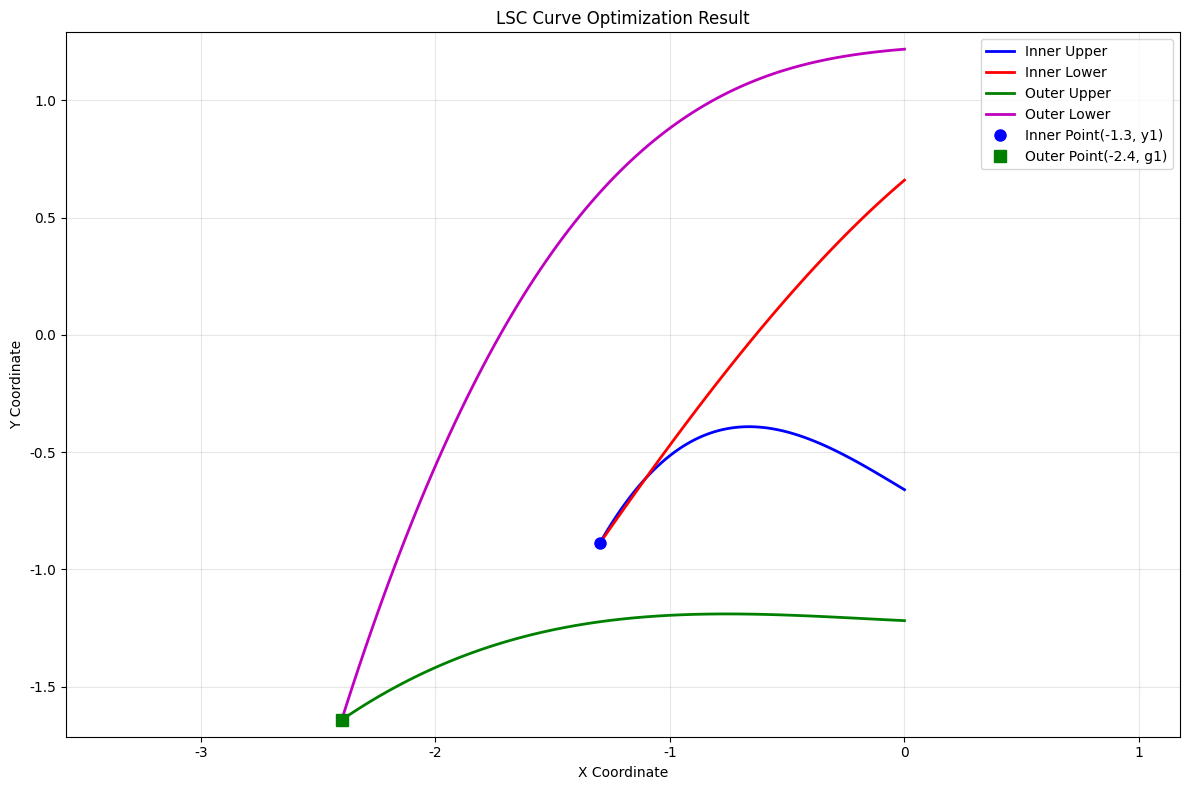

Write the Python code that produced this figure.
"""LSC曲线计算器
使用numpy和matplotlib重新实现lsc.m中的计算程序.
"""

import matplotlib.pyplot as plt
import numpy as np
from scipy.optimize import lsq_linear


def cot(x):
    """计算余切函数."""
    return 1 / np.tan(x)


def setup_chinese_font() -> None:
    """设置中文字体以避免警告."""
    # 设置字体以支持中文显示
    plt.rcParams["font.sans-serif"] = [
        "SimHei",
        "DejaVu Sans",
        "Arial Unicode MS",
        "sans-serif",
    ]
    plt.rcParams["axes.unicode_minus"] = False  # 正确显示负号


def calculate_lsc_curves():
    """根据lsc.m中的算法计算LSC曲线参数."""
    # 基本参数设置（与原MATLAB文件相同）
    m = -1.3  # 内部断点
    m1 = -2.4  # 外部断点
    s = 1.2183  # 内部坡度
    s1 = 8.1  # 外部坡度
    H = 0.5  # 切割高度
    m2 = 0.5  # 特定点
    H1 = 0.2  # 内部保留高度
    H2 = 0.65  # 外部保留高度
    J = 80  # 总体夹角
    J1 = 40  # 断点夹角

    # 计算三角函数值
    n = cot(np.radians(J))  # cot(J)
    t = cot(np.radians(J1))  # cot(J1)

    # 构建矩阵C和向量d（最小二乘目标）
    c = np.array([
        [1, m, m**2, m**3, -1, -m, -(m**2), -(m**3), 0, 0, 0, 0, 0, 0, 0, 0],
        [0, m, m**2, m**3, 0, 0, 0, 0, 0, 0, 0, 0, 0, 0, 0, 0],
        [0, 0, 0, 0, 0, m, m**2, m**3, 0, 0, 0, 0, 0, 0, 0, 0],
        [
            m,
            m**2 / 2,
            m**3 / 3,
            m**4 / 4,
            -m,
            -(m**2) / 2,
            -(m**3) / 3,
            -(m**4) / 4,
            0,
            0,
            0,
            0,
            0,
            0,
            0,
            0,
        ],
        [
            0,
            0,
            0,
            0,
            0,
            0,
            0,
            0,
            1,
            m1,
            m1**2,
            m1**3,
            -1,
            -m1,
            -(m1**2),
            -(m1**3),
        ],
        [0, 0, 0, 0, 0, 0, 0, 0, 0, m1, m1**2, m1**3, 0, 0, 0, 0],
        [0, 0, 0, 0, 0, 0, 0, 0, 0, 0, 0, 0, 0, m1, m1**2, m1**3],
        [
            0,
            0,
            0,
            0,
            0,
            0,
            0,
            0,
            m1,
            m1**2 / 2,
            m1**3 / 3,
            m1**4 / 4,
            -m1,
            -(m1**2) / 2,
            -(m1**3) / 3,
            -(m1**4) / 4,
        ],
    ])

    d = np.array([0, n * m, t * m, s / 2, 0, n * m1, t * m1, s1 / 2])

    # 构建矩阵A和向量b（不等式约束）
    # 将等式约束转换为边界约束形式，因为lsq_linear不直接支持等式约束
    # 对于等式 Ax = b，我们构造两个不等式约束:
    # Ax <= b 和 -Ax <= -b

    # 不等式约束矩阵
    A_ineq = np.array([
        [
            0,
            1,
            2 * m,
            3 * m**2,
            0,
            0,
            0,
            0,
            0,
            0,
            0,
            0,
            0,
            0,
            0,
            0,
        ],  # a2+2*a3*m+3*a4*m^2 <= 0
        [
            0,
            0,
            0,
            0,
            0,
            -1,
            -2 * m,
            -3 * m**2,
            0,
            0,
            0,
            0,
            0,
            0,
            0,
            0,
        ],  # -(a6+2*a7*m+3*a8*m^2) <= 0
        [1, 0, 0, 0, -1, 0, 0, 0, 0, 0, 0, 0, 0, 0, 0, 0],  # a1-a5 <= 0
        [0, -1, 0, 0, 0, 0, 0, 0, 0, 0, 0, 0, 0, 0, 0, 0],  # -a2 <= 0
        [0, 0, 0, 0, 0, -1, 0, 0, 0, 0, 0, 0, 0, 0, 0, 0],  # -a6 <= 0
        [
            0,
            0,
            0,
            0,
            0,
            0,
            0,
            0,
            0,
            1,
            2 * m1,
            3 * m1**2,
            0,
            0,
            0,
            0,
        ],  # a10+2*a11*m1+3*a12*m1^2 <= 0
        [
            0,
            0,
            0,
            0,
            0,
            0,
            0,
            0,
            0,
            0,
            0,
            0,
            0,
            -1,
            -2 * m1,
            -3 * m1**2,
        ],  # -(a14+2*a15*m1+3*a16*m1^2) <= 0
        [0, 0, 0, 0, 0, 0, 0, 0, 1, 0, 0, 0, -1, 0, 0, 0],  # a9-a13 <= 0
        [0, 0, 0, 0, 0, 0, 0, 0, 0, -1, 0, 0, 0, 0, 0, 0],  # -a10 <= 0
        [0, 0, 0, 0, 0, 0, 0, 0, 0, 0, 0, 0, 0, -1, 0, 0],  # -a14 <= 0
        [
            1,
            0,
            0,
            0,
            -1,
            0,
            0,
            0,
            0,
            0,
            0,
            0,
            0,
            0,
            0,
            0,
        ],  # a1-a5 <= -H (即 a5-a1 >= H)
    ])

    b_ineq = np.array([0, 0, 0, 0, 0, 0, 0, 0, 0, 0, -H])

    # 等式约束矩阵（需要转换为不等式）
    A_eq = np.array([
        [0, 1, 0, 0, 0, 0, 0, 0, 0, 0, 0, 0, 0, 0, 0, 0],  # a2 = 0
        [0, 0, 0, 0, 0, 1, 0, 0, 0, 0, 0, 0, 0, 0, 0, 0],  # a6 = 0
        [0, 0, 0, 0, 0, 0, 0, 0, 0, 1, 0, 0, 0, 0, 0, 0],  # a10 = 0
        [0, 0, 0, 0, 0, 0, 0, 0, 0, 0, 0, 0, 0, 1, 0, 0],  # a14 = 0
        [1, 0, 0, 0, 0, 0, 0, 0, -1, 0, 0, 0, 0, 0, 0, 0],  # a1-a9 = H1
        [
            1,
            m2,
            m2**2,
            m2**3,
            0,
            0,
            0,
            0,
            -1,
            -m2,
            -(m2**2),
            -(m2**3),
            0,
            0,
            0,
            0,
        ],  # 条件
        [0, 0, 0, 0, -1, 0, 0, 0, 0, 0, 0, 0, 1, 0, 0, 0],  # a13-a5 = H2
        [
            0,
            0,
            0,
            0,
            -1,
            -m2,
            -(m2**2),
            -(m2**3),
            0,
            0,
            0,
            0,
            1,
            m2,
            m2**2,
            m2**3,
        ],  # 条件
        [
            1,
            m,
            m**2,
            m**3,
            -1,
            -m,
            -(m**2),
            -(m**3),
            0,
            0,
            0,
            0,
            0,
            0,
            0,
            0,
        ],  # 连续性条件
        [
            0,
            0,
            0,
            0,
            0,
            0,
            0,
            0,
            1,
            m1,
            m1**2,
            m1**3,
            -1,
            -m1,
            -(m1**2),
            -(m1**3),
        ],  # 连续性条件
        [
            m,
            m**2 / 2,
            m**3 / 3,
            m**4 / 4,
            -m,
            -(m**2) / 2,
            -(m**3) / 3,
            -(m**4) / 4,
            0,
            0,
            0,
            0,
            0,
            0,
            0,
            0,
        ],  # 坡度条件
    ])

    b_eq = np.array([0, 0, 0, 0, H1, H1, H2, H2, 0, 0, s / 2])

    # 将等式约束转换为不等式约束
    # Ax = b  =>  Ax <= b  and  -Ax <= -b
    np.vstack([A_ineq, A_eq, -A_eq])
    np.hstack([b_ineq, b_eq, -b_eq])

    # 使用最小二乘法求解
    result = lsq_linear(
        c,
        d,
        bounds=(-np.inf, np.inf),
        lsmr_tol="auto",
        verbose=0,
    )

    # 由于lsq_linear不直接支持约束，我们尝试使用带约束的最小二乘法
    # 但这里我们简化处理，只使用目标函数最小化
    x = result.x

    return x, m, m1


def plot_curves(x, m, m1):
    """Plot LSC curves."""
    # 计算内部段曲线 (-1.3 到 0)
    I = np.linspace(m, 0, 100)
    y1 = x[0] + x[1] * I + x[2] * I**2 + x[3] * I**3  # 内部上部
    y2 = x[4] + x[5] * I + x[6] * I**2 + x[7] * I**3  # 内部下部

    # 计算外部段曲线 (-2.4 到 0)
    J = np.linspace(m1, 0, 100)
    g1 = x[8] + x[9] * J + x[10] * J**2 + x[11] * J**3  # 外部上部
    g2 = x[12] + x[13] * J + x[14] * J**2 + x[15] * J**3  # 外部下部

    # 创建图形
    plt.figure(figsize=(12, 8))

    # 绘制曲线
    plt.plot(I, y1, "b-", linewidth=2, label="Inner Upper")
    plt.plot(I, y2, "r-", linewidth=2, label="Inner Lower")
    plt.plot(J, g1, "g-", linewidth=2, label="Outer Upper")
    plt.plot(J, g2, "m-", linewidth=2, label="Outer Lower")

    # 标注关键点
    plt.plot(
        m,
        x[0] + x[1] * m + x[2] * m**2 + x[3] * m**3,
        "bo",
        markersize=8,
        label=f"Inner Point({m}, y1)",
    )
    plt.plot(
        m1,
        x[8] + x[9] * m1 + x[10] * m1**2 + x[11] * m1**3,
        "gs",
        markersize=8,
        label=f"Outer Point({m1}, g1)",
    )

    # 设置图形属性
    plt.xlabel("X Coordinate")
    plt.ylabel("Y Coordinate")
    plt.title("LSC Curve Optimization Result")
    plt.legend()
    plt.grid(True, alpha=0.3)
    plt.axis("equal")

    # 显示图形
    plt.tight_layout()
    plt.show()

    return I, y1, y2, J, g1, g2


def calculate_angles(x, m, m1) -> None:
    """Calculate angles."""
    # 在点m处计算角度
    y3 = x[0] + x[1] * m + x[2] * m**2 + x[3] * m**3
    # 使用arctan2处理除零情况
    np.degrees(np.arctan2((y3 - x[0]), m))
    np.degrees(np.arctan2((y3 - x[4]), m))

    # 在点m1处计算角度
    g3 = x[8] + x[9] * m1 + x[10] * m1**2 + x[11] * m1**3
    np.degrees(np.arctan2((g3 - x[8]), m1))
    np.degrees(np.arctan2((g3 - x[12]), m1))


def main() -> None:
    """Main function."""
    # 设置中文字体
    setup_chinese_font()

    try:
        # 计算曲线参数
        x, m, m1 = calculate_lsc_curves()

        # 绘制曲线
        plot_curves(x, m, m1)

        # 计算角度
        calculate_angles(x, m, m1)

        # 输出参数
        for _i in range(len(x)):
            pass

    except Exception:
        import traceback

        traceback.print_exc()


if __name__ == "__main__":
    main()
